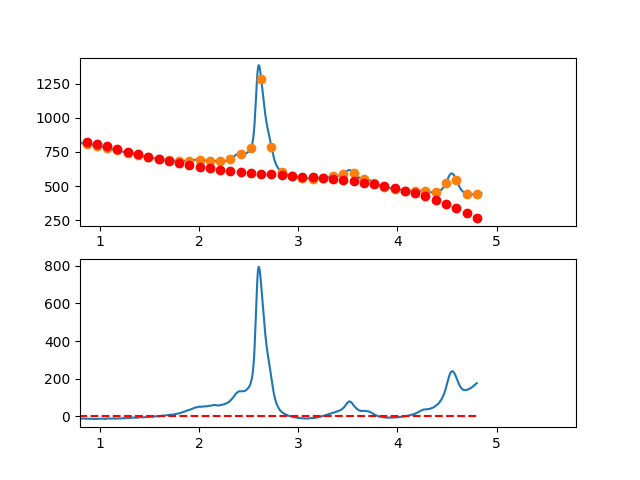

Data behind this chart, as committed beside it:
3.497376620970942263e-01, -1.678361637004650220e+01
3.549127125818158923e-01, -1.318971852693607616e+01
3.600877630665375029e-01, -9.236032490677871465e+00
3.652628135512591134e-01, -2.190063840987022559e+00
3.704378640359806685e-01, 2.216681842422644877e+00
3.756129145207023345e-01, 3.781698979836392027e+00
3.807879650054239451e-01, 5.555481991539636510e+00
3.859630154901455557e-01, 1.131252529781829708e+01
3.911380659748671662e-01, 1.535832331895755942e+01
3.963131164595887768e-01, 1.725737047524330592e+01
4.014881669443103873e-01, 2.027816118696068770e+01
4.066632174290319424e-01, 2.443818987439567536e+01
4.118382679137536084e-01, 2.448795095783350462e+01
4.170133183984752190e-01, 2.271793885755982956e+01
4.221883688831968295e-01, 2.356364799386028608e+01
4.273634193679184401e-01, 2.198557278702003259e+01
4.325384698526400507e-01, 2.008720765732505242e+01
4.377135203373616612e-01, 1.890704702506081958e+01
4.428885708220832718e-01, 1.948158531051274167e+01
4.480636213068048823e-01, 1.817631693396640458e+01
4.532386717915264929e-01, 2.003973631570738689e+01
4.584137222762481034e-01, 2.161833787602120083e+01
4.635887727609697140e-01, 1.997361603519357232e+01
4.687638232456912690e-01, 1.697306521350958519e+01
4.739388737304129906e-01, 1.739717983125524370e+01
4.791139242151345456e-01, 1.760745430871600092e+01
4.842889746998561562e-01, 1.660338306617734361e+01
4.894640251845778223e-01, 1.735846052392469119e+01
4.946390756692994328e-01, 1.680918110224388329e+01
4.998141261540209879e-01, 1.557903922142008923e+01
5.049891766387426539e-01, 1.704352930173922687e+01
5.101642271234642090e-01, 1.609614576348667470e+01
5.153392776081858750e-01, 1.553238302694785489e+01
5.205143280929074301e-01, 1.571973551240841971e+01
5.256893785776289851e-01, 1.366069764015412602e+01
5.308644290623507622e-01, 1.379876383047007948e+01
5.360394795470723173e-01, 1.298542850364231072e+01
5.412145300317938723e-01, 1.049818607995609909e+01
5.463895805165155384e-01, 9.852530979696894065e+00
5.515646310012372044e-01, 8.990957623150393374e+00
5.567396814859587595e-01, 9.392960430602215638e+00
5.619147319706804256e-01, 8.797675943913191077e+00
5.670897824554018696e-01, 7.223809191245209149e+00
5.722648329401235356e-01, 6.458707322336067591e+00
5.774398834248452017e-01, 5.391717486923312208e+00
5.826149339095667568e-01, 4.071186834744025873e+00
5.877899843942884228e-01, 3.723462515536311912e+00
5.929650348790099779e-01, 3.615891679037076756e+00
5.981400853637316439e-01, 2.953821474984465567e+00
6.033151358484533100e-01, 3.005599053115361130e+00
6.084901863331748650e-01, 2.444571563167414752e+00
6.136652368178964201e-01, 1.351086154878430534e+00
6.188402873026181972e-01, 4.874899779853194559e-01
6.240153377873396412e-01, -2.748698177736059733e-01
6.291903882720613073e-01, -1.528646082661339278e+00
6.343654387567828623e-01, -1.677491666940795767e+00
6.395404892415045284e-01, -1.897059420873688396e+00
6.447155397262261944e-01, -2.269002194722929744e+00
6.498905902109477495e-01, -1.758972838750764822e+00
6.550656406956693045e-01, -3.472624203220220807e+00
6.602406911803910816e-01, -4.513609138393348985e+00
... 809 more rows
